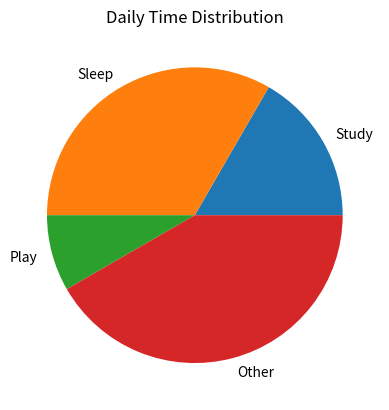

This chart was generated by the following Python code:
import matplotlib.pyplot as plt

activities = ["Study", "Sleep", "Play", "Other"]
hours = [4, 8, 2, 10]

plt.pie(hours, labels=activities)
plt.title("Daily Time Distribution")
plt.show()
